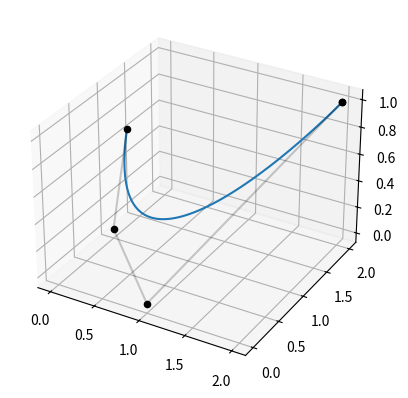

Python code for this plot:
from numpy import*
from scipy.special import binom
from numpy.linalg import *
import matplotlib.pyplot as plt
from mpl_toolkits.mplot3d import Axes3D

fig = plt.figure()
ax = fig.add_subplot(111, projection='3d')

class Bezier:
    def __init__(self, points, domain=(0,1)):
        self.b, self.n = points, len(points)-1
        self.domain = domain
        self.degree = len(points) - 1

    def __call__(self, s):
        return self.BernPolynomial(s)

    def Bern(self, degree, iteration):
        coeff = binom(degree, iteration)
        def getB():
            var = lambda x: x**iteration * (1-x)**(degree - iteration)
            return lambda arg: coeff*var(arg)

        return getB()

    def BernPolynomial(self, points):
        BASIS = array(list( self.Bern(self.degree, idx)
                            for idx in range(self.degree + 1) ))

        return lambda x: sum( points[i]*basis(x)
                              for i, basis in enumerate(BASIS))

    def evaluate(self, points, nsp=100):
        poly   = self.BernPolynomial(points)
        sample = linspace(self.domain[0], self.domain[-1], nsp)

        return array(list( poly(x) for x in sample ))

    def render(self):
        Y = self.evaluate(self.b)
        ax.plot(xs = Y[:, 0], ys = Y[:, 1], zs = Y[:,2])

        for arg in self.b: ax.scatter(*arg, c='k')
        ax.plot(self.b[:, 0], self.b[:, 1], self.b[:,2], alpha=0.2, c='k')

        XY = self.evaluate(Y)
        ax.plot(XY[:, 0], XY[:, 1], XY[:, 2])

class BilinearPatch:
    def __init__(self, data, domain=(0,1)):
        self.data = data

    def render(self):
        for arg in self.data: ax.scatter(*arg, c='k')

if __name__=='__main__':
    p1 = array([ [2,2,1], [2,2,1], [1,0,0], [0,1,0], [1/2, 1/2, 1] ])
    domain = (0, 1)

    A = Bezier(p1)
    A.render()

    #C = BilinearPatch(p1, domain)
    #C.render()

    plt.show()
